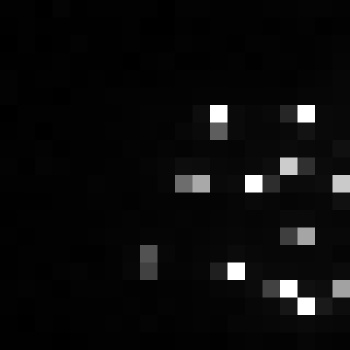

Values plotted in this chart, from the file beside it:
, xmin, ymin, lat, lon, area, perimeter, max_nanowatts, min_nanowatts, moonlight_illumination, clear_sky_confidence, mean_nanowatts
0, 873, 3933, -5.724, -5.724, 2.0, 0.0, 66.14, 0.0, 11.87, 0.0, 5.441
